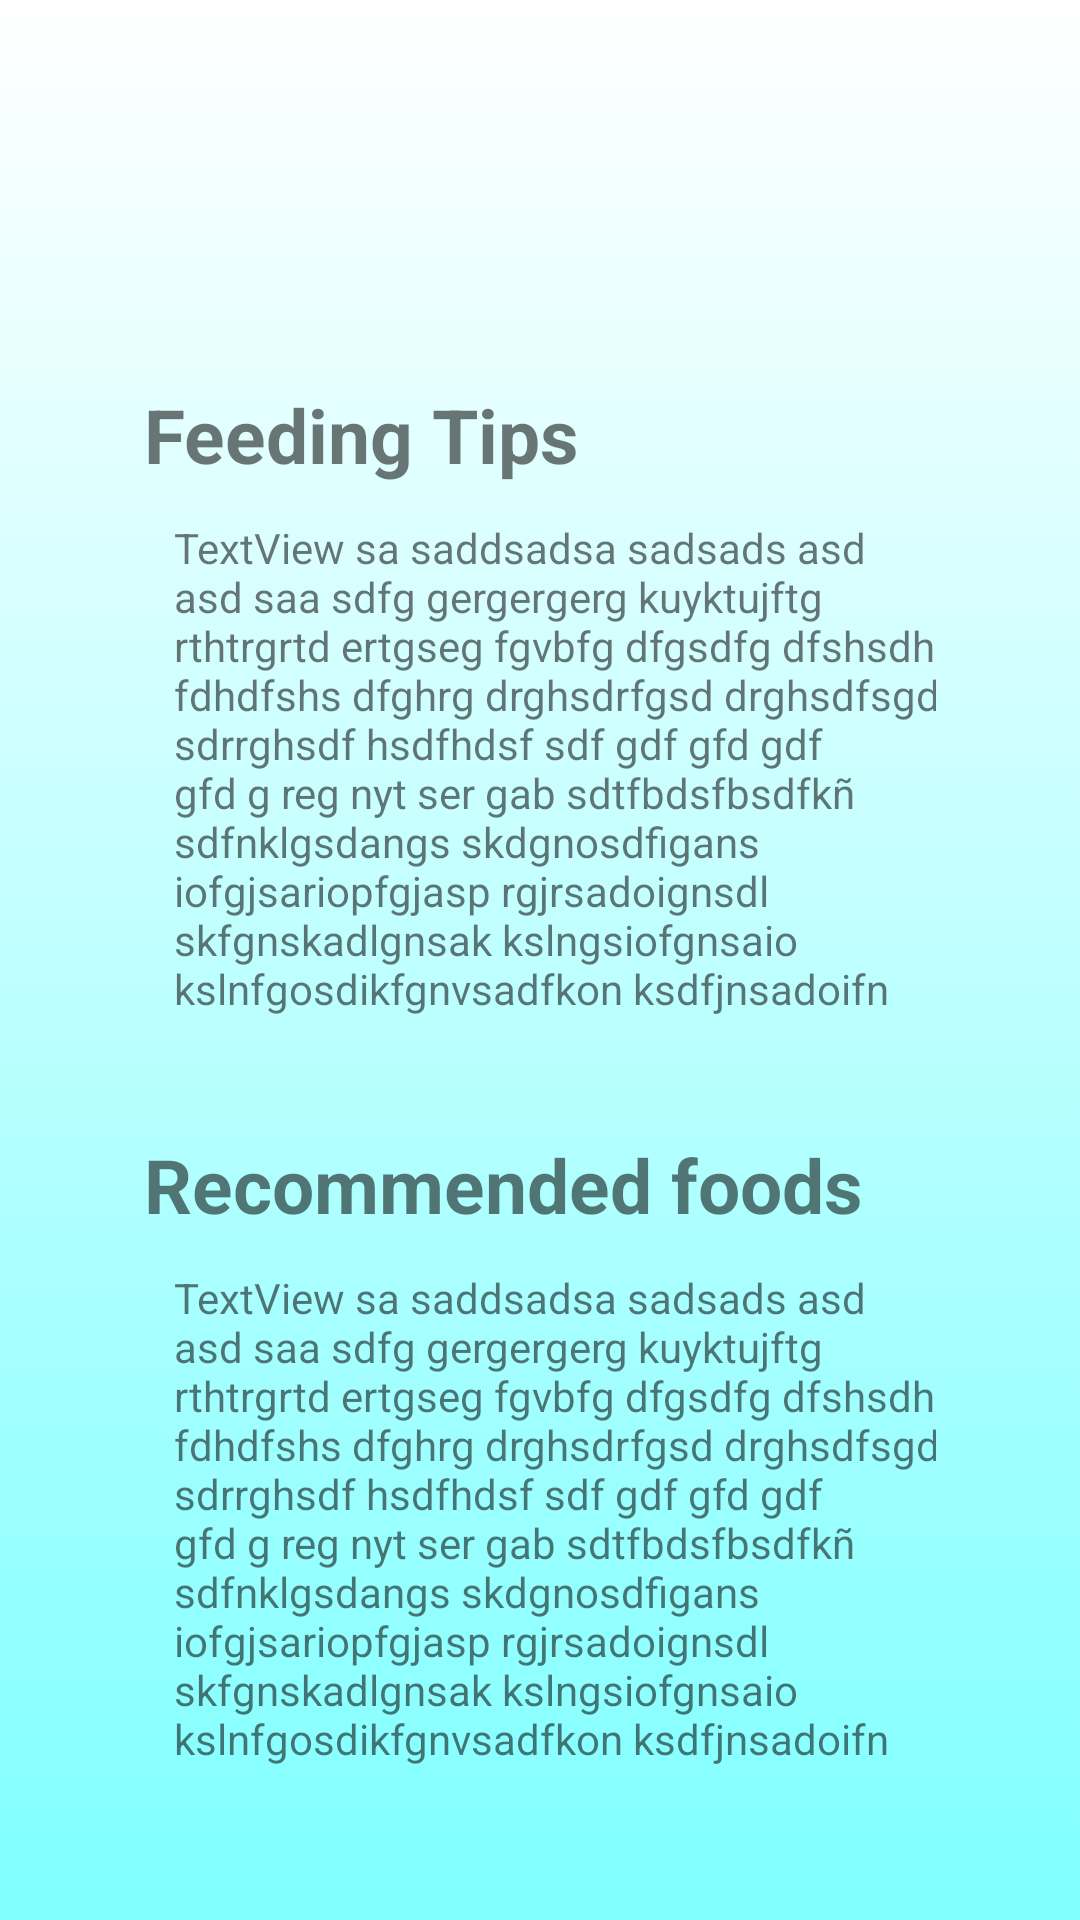

Reconstruct the res/layout file that produces this screen, plus the resources it refers to.
<!-- AndroidManifest.xml: application theme Theme.AppCompat.Light.NoActionBar -->
<!-- res/layout/activity_diet.xml -->
<?xml version="1.0" encoding="utf-8"?>
<androidx.constraintlayout.widget.ConstraintLayout xmlns:android="http://schemas.android.com/apk/res/android"
    xmlns:app="http://schemas.android.com/apk/res-auto"
    xmlns:tools="http://schemas.android.com/tools"
    android:layout_width="match_parent"
    android:layout_height="match_parent"
    android:background="@drawable/gradient_background"
    android:orientation="vertical"
    android:padding="48dp">

    <ImageButton
        android:id="@+id/imageButton"
        android:layout_width="wrap_content"
        android:layout_height="wrap_content"
        android:layout_marginTop="0dp"
        android:layout_marginEnd="0dp"
        android:background="@null"
        app:layout_constraintEnd_toEndOf="parent"
        app:layout_constraintTop_toTopOf="parent"
        app:srcCompat="@drawable/icon_settings"
        android:onClick="goToSettings"/>

    <TextView
        android:id="@+id/title_feeding_tips_text"
        android:layout_width="wrap_content"
        android:layout_height="wrap_content"
        android:layout_marginStart="0dp"
        android:layout_marginTop="80dp"
        android:text="Feeding Tips"
        android:textSize="25sp"
        android:textStyle="bold"
        app:layout_constraintHorizontal_bias="0.5"
        app:layout_constraintStart_toStartOf="parent"
        app:layout_constraintTop_toTopOf="parent" />

    <TextView
        android:id="@+id/description_feeding_tips_text"
        android:layout_width="wrap_content"
        android:layout_height="wrap_content"
        android:layout_marginStart="10dp"
        android:layout_marginTop="125dp"
        android:maxLines="10"
        android:text="TextView sa saddsadsa sadsads asd asd saa sdfg gergergerg kuyktujftg rthtrgrtd ertgseg fgvbfg dfgsdfg dfshsdh fdhdfshs dfghrg drghsdrfgsd drghsdfsgdf sdrrghsdf hsdfhdsf sdf gdf gfd gdf gfd g reg nyt ser gab sdtfbdsfbsdfkñ sdfnklgsdangs skdgnosdfigans iofgjsariopfgjasp rgjrsadoignsdl skfgnskadlgnsak kslngsiofgnsaio kslnfgosdikfgnvsadfkon ksdfjnsadoifn kfhsdifsfsd dfgsadfsda sdsfklmsdf sdfgsadfg dsfafasd dsfsdfsd."
        android:textAlignment="textStart"
        app:layout_constraintStart_toStartOf="parent"
        app:layout_constraintTop_toTopOf="parent" />

    <TextView
        android:id="@+id/title_recommended_foods_text"
        android:layout_width="wrap_content"
        android:layout_height="wrap_content"
        android:layout_marginStart="0dp"
        android:layout_marginTop="330dp"
        android:text="Recommended foods"
        android:textSize="25sp"
        android:textStyle="bold"
        app:layout_constraintHorizontal_bias="0.5"
        app:layout_constraintStart_toStartOf="parent"
        app:layout_constraintTop_toTopOf="parent" />

    <TextView
        android:id="@+id/description_recommended_foods_text"
        android:layout_width="wrap_content"
        android:layout_height="wrap_content"
        android:layout_marginStart="10dp"
        android:layout_marginTop="375dp"
        android:maxLines="10"
        android:text="TextView sa saddsadsa sadsads asd asd saa sdfg gergergerg kuyktujftg rthtrgrtd ertgseg fgvbfg dfgsdfg dfshsdh fdhdfshs dfghrg drghsdrfgsd drghsdfsgdf sdrrghsdf hsdfhdsf sdf gdf gfd gdf gfd g reg nyt ser gab sdtfbdsfbsdfkñ sdfnklgsdangs skdgnosdfigans iofgjsariopfgjasp rgjrsadoignsdl skfgnskadlgnsak kslngsiofgnsaio kslnfgosdikfgnvsadfkon ksdfjnsadoifn kfhsdifsfsd dfgsadfsda sdsfklmsdf sdfgsadfg dsfafasd dsfsdfsd."
        android:textAlignment="textStart"
        app:layout_constraintStart_toStartOf="parent"
        app:layout_constraintTop_toTopOf="parent" />

</androidx.constraintlayout.widget.ConstraintLayout>
<!-- resources referenced by this layout -->
<resources>
  <!-- drawable gradient_background (drawable) -->
  <?xml version="1.0" encoding="utf-8"?>
  <selector xmlns:android="http://schemas.android.com/apk/res/android">
      <item>
          <shape>
              <gradient
                  android:startColor="@color/colorBackgroundStart"
                  android:endColor="@color/colorBackgroundEnd"
                  android:angle="270"/>
          </shape>
      </item>
  </selector>
  <color name="colorBackgroundStart">#FFFFFF</color>
  <color name="colorBackgroundEnd">#7FFFFF</color>
</resources>
